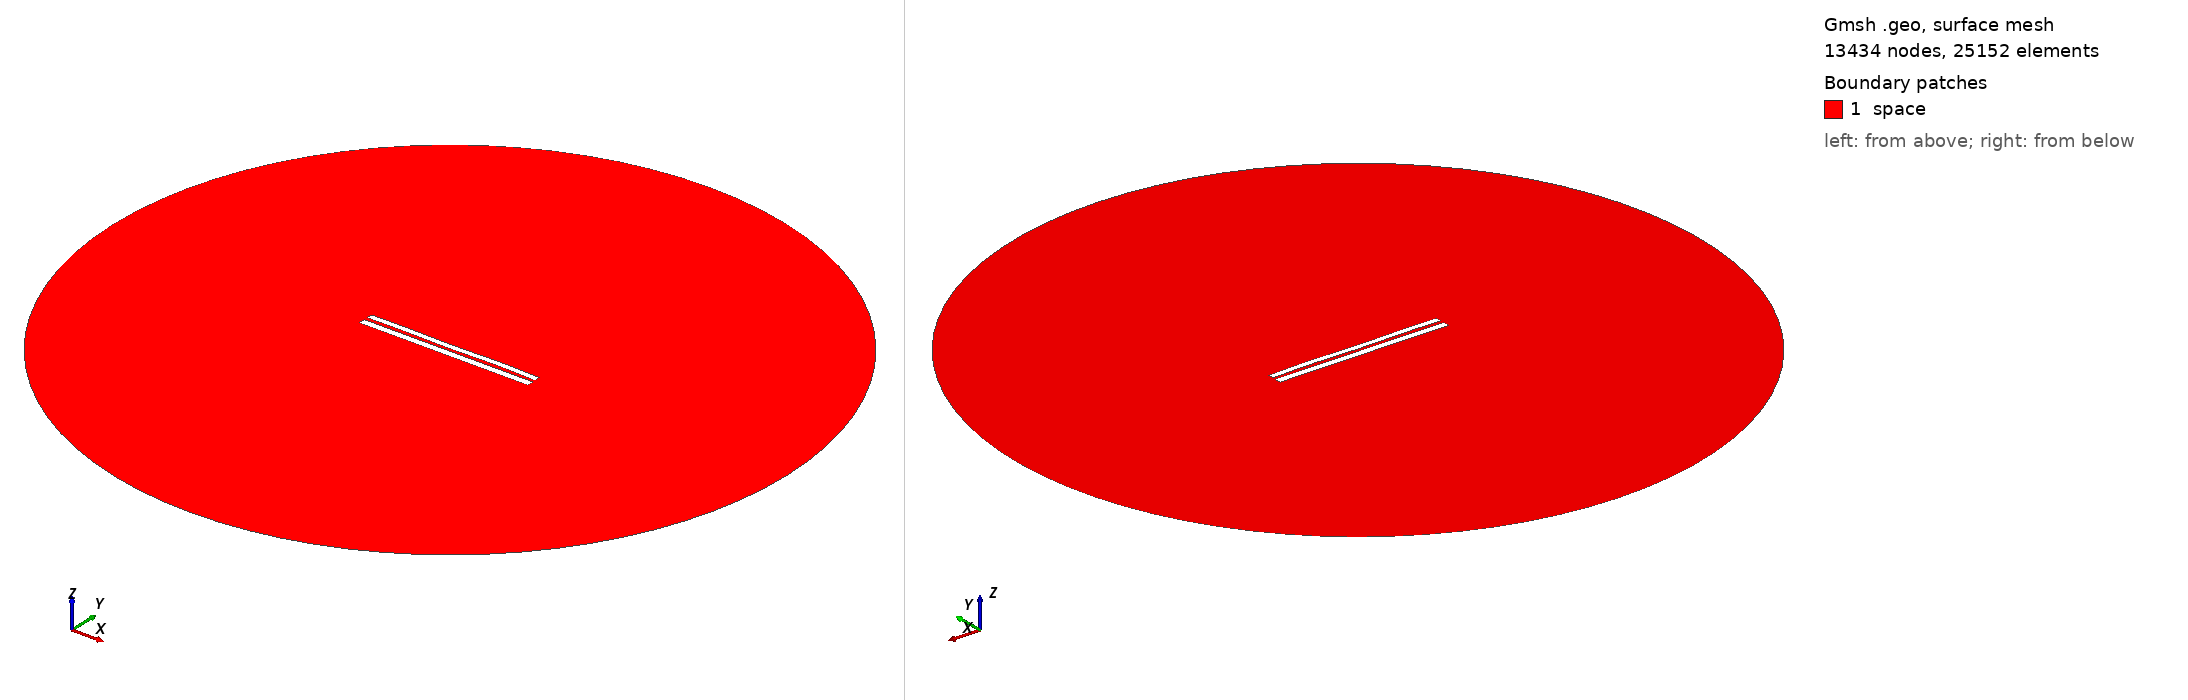

Gmsh geometry script, surface-meshed: 13434 nodes, 25152 surface elements. Boundary patches (legend numbers): 1 space. Left view from above one corner, right view from below the opposite corner. Legend entries are the model's physical surfaces. The drawing asked Gmsh for element sizes between 1% and 20% of the model's largest extent; the script's own settings can give other sizes.

=== 7685.geo (drawn) ===
//---------------------------------------
// Geometry kernel
//---------------------------------------

SetFactory("OpenCASCADE");



//---------------------------------------
// Parameters of the geometry
//---------------------------------------

// Overetch of the upper plate
overetch = 0.25;

// Distance between the plates
distance = 2.0;

// Discretization over the x axis (for the deformation)
nx = 50; 

// Length of the plate
L = 100 - overetch; 

// Number of modes
n = 4; 

// 1st mode coefficient
coeff(1) = -0.075;
beta(1) = 0.596864 * 3.1415926535 / L;

// 2nd mode coefficient
coeff(2) = 0.0;
beta(2) = 1.49418 * 3.1415926535 / L;

// 3rd mode coefficient
coeff(3) = -0.075;
beta(3) = 2.50025 * 3.1415926535 / L;

// 4th mode coefficient
coeff(4) = 0.15;
beta(4) = 3.49999 * 3.1415926535 / L;



//---------------------------------------
// Upper plate (deformed rectangle)
//---------------------------------------

// Coordiantes of the upper plate
xmin = -50;
xmax = 50 - overetch;

// Height of the upper plate
yheight = 4 - 2 * overetch;

// Indexes of the points
UpperID[] = {};
LowerID[] = {};
LeftID[] = {};
RightID[] = {};

// Point index
p = 1;

// Horizontal edges
For i In {1:nx}
    x = xmin + (i-1)*(xmax - xmin)/(nx-1);

    y_bottom = distance / 2 + overetch;
    For j In {1:n}
        C = (Cosh(beta(j)*L) + Cos(beta(j)*L)) / (Sinh(beta(j)*L) + Sin(beta(j)*L));
        y_bottom  = y_bottom + coeff(j) * (Cosh(beta(j)*(x+50)) - Cos(beta(j)*(x+50)) - C * (Sinh(beta(j)*(x+50)) - Sin(beta(j)*(x+50))));
    EndFor

    y_top = y_bottom + yheight;

    Point(p) = {x, y_top, 0, 1.0};
    UpperID[i] = p;
    p = p + 1;

    Point(p) = {x, y_bottom, 0, 1.0};
    LowerID[i] = p;
    p = p + 1;
EndFor

// Create point lists
UpperPts[] = {}; LowerPts[] = {};
For i In {1:nx}
  UpperPts[] += {UpperID[i]};
  LowerPts[] += {LowerID[i]};
EndFor

// Build splines
Spline(1) = {UpperPts[]};
Spline(2) = {LowerPts[]};
Line(3) = {LowerPts[nx-1], UpperPts[nx-1]};
Line(4) = {LowerPts[0], UpperPts[0]};

// Build the plane surface
Curve Loop(1) = {2, 3, -1, -4};
Plane Surface(1) = {1};



//---------------------------------------
// Lower plate (rectangle)
//---------------------------------------

// Vertices
Point(1001) = {-50, -1, 0, 1.0};
Point(1002) = { 50, -1, 0, 1.0};
Point(1003) = { 50,  -5, 0, 1.0};
Point(1004) = {-50,  -5, 0, 1.0};

// Edges
Line(5) = {1001, 1002};
Line(6) = {1002, 1003};
Line(7) = {1003, 1004};
Line(8) = {1004, 1001};

// Plane surface
Line Loop(2) = {5, 6, 7, 8};
Plane Surface(2) = {2}; 



//---------------------------------------
// Outer (fictious) boundary
//---------------------------------------

// Points
Point(1005) = {0, 0, 0};       // Center
Point(1006) = {200, 0, 0};     // Start point
Point(1007) = {0, 200, 0};     // 90 degrees
Point(1008) = {-200, 0, 0};    // 180 degrees
Point(1009) = {0, -200, 0};    // 270 degrees

// Circle arcs (each needs start, center, end)
Circle(9) = {1006, 1005, 1007};
Circle(10) = {1007, 1005, 1008};
Circle(11) = {1008, 1005, 1009};
Circle(12) = {1009, 1005, 1006};

// Plane surface for the entire domain
Curve Loop(3) = {9, 10, 11, 12};
Surface(3) = {3};

// Subtract the plates from the whole domain to obtain the actual domain where we want to solve the equations
BooleanDifference{ Surface{3}; Delete; }{ Surface{1}; Surface{2}; Delete; }




//---------------------------------------
// Transfinite Lines/Curves
//---------------------------------------

// Set the number of points on the boundaries
r = 7;

// Plates
Transfinite Curve {1, 2} = 50*r Using Progression 1;
Transfinite Curve {3, 4} = 2*r Using Progression 1;
Transfinite Line {5, 7} = 50*r Using Progression 1;
Transfinite Line {6, 8} = 2*r Using Progression 1;

// Outer boundary
Transfinite Line {9, 10, 11, 12} = 20 Using Progression 1;



//---------------------------------------
// Physical groups
//---------------------------------------                

// Physical curves (boundaries)
Physical Line("force_segment", 10) = {2};
Physical Line("upper_plate", 11) = {1, 3, 4};
Physical Line("lower_plate", 12) = {5, 6, 7, 8};
Physical Line("boundary", 20) = {9, 10, 11, 12};

// Physical Surfaces
Physical Surface("space", 30) = {3};



//---------------------------------------
// 6. Generate the Mesh
//---------------------------------------

// 2D mesh generation
Mesh 2;
